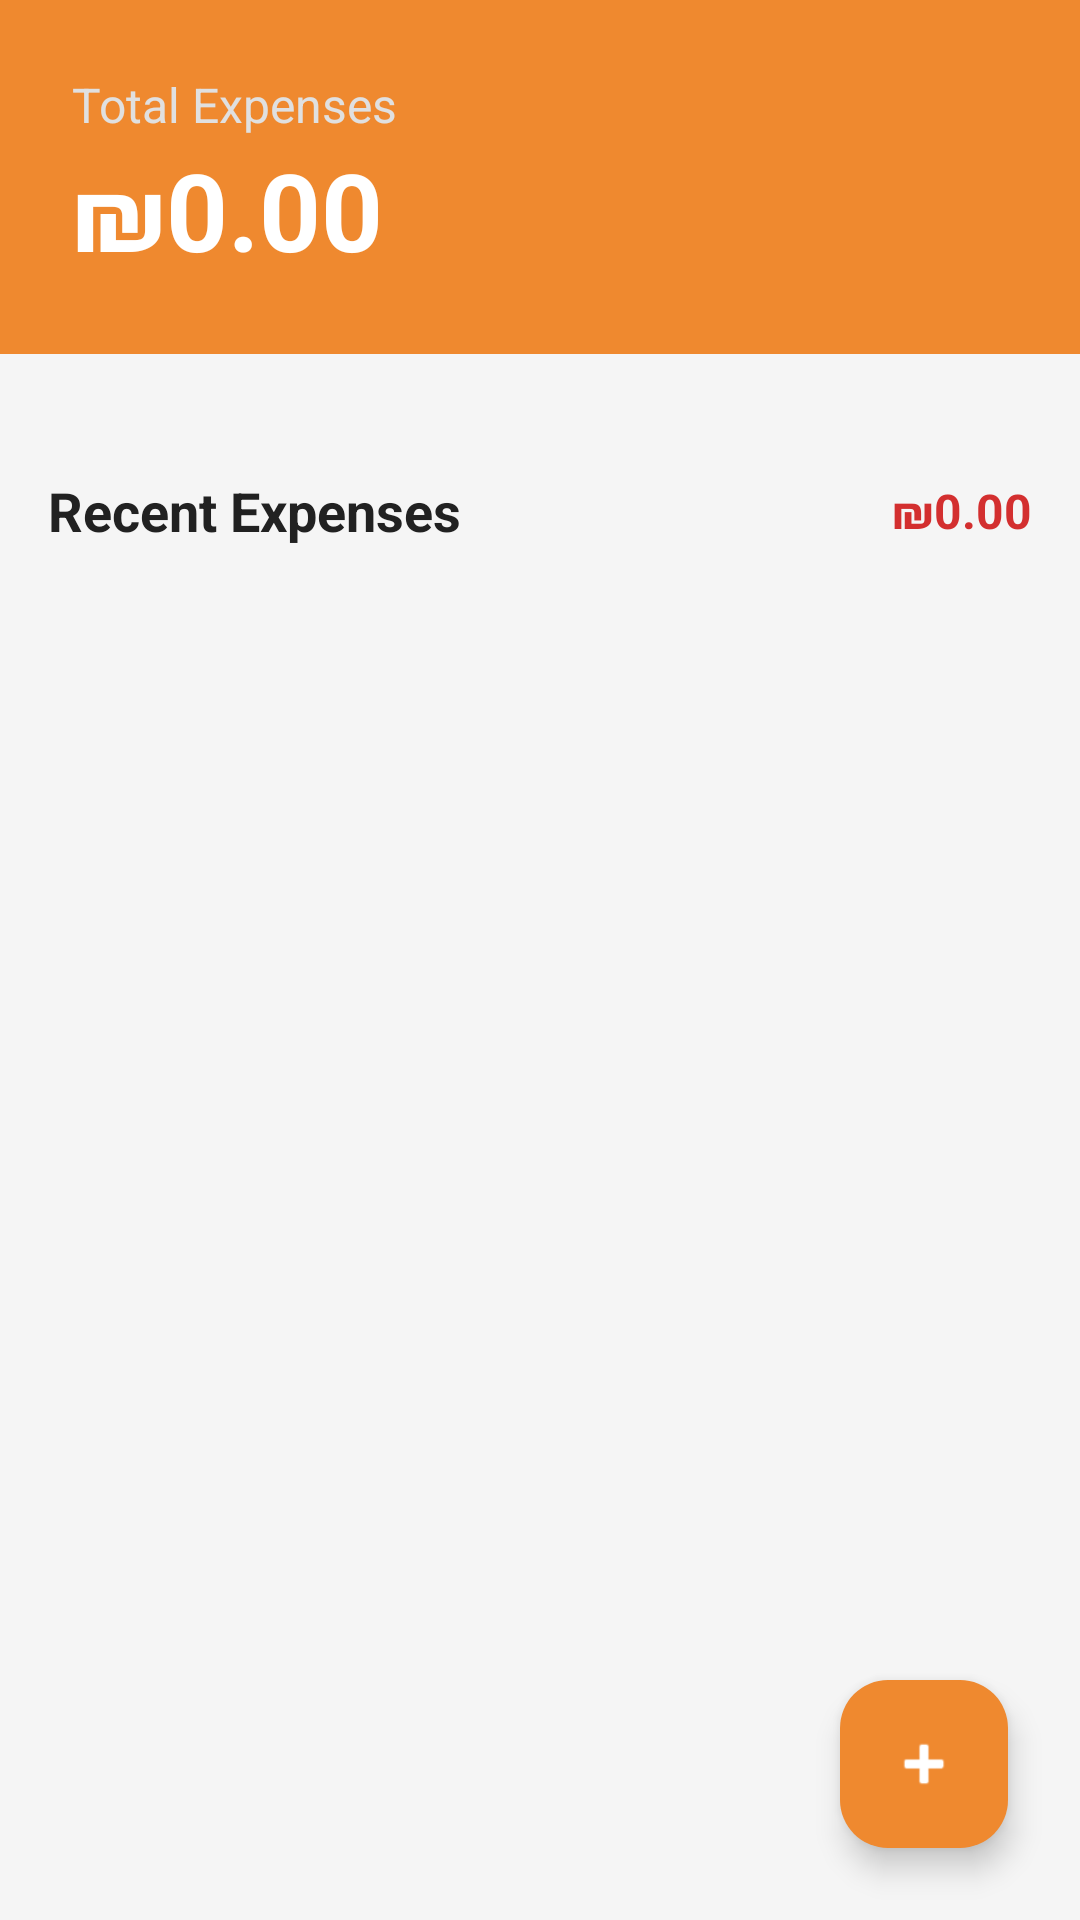

Reconstruct the res/layout file that produces this screen, plus the resources it refers to.
<!-- AndroidManifest.xml: application theme Theme.BuildFlow2 -->
<!-- res/layout/fragment_owner_home_page.xml -->
<?xml version="1.0" encoding="utf-8"?>
<androidx.coordinatorlayout.widget.CoordinatorLayout xmlns:android="http://schemas.android.com/apk/res/android"
    xmlns:app="http://schemas.android.com/apk/res-auto"
    android:layout_width="match_parent"
    android:layout_height="match_parent"
    android:background="@color/screen_bg"
    android:layoutDirection="ltr">

    <LinearLayout
        android:layout_width="match_parent"
        android:layout_height="match_parent"
        android:orientation="vertical">

        <androidx.constraintlayout.widget.ConstraintLayout
            android:layout_width="match_parent"
            android:layout_height="wrap_content"
            android:background="@drawable/header_gradient"
            android:padding="24dp">

            <LinearLayout
                android:layout_width="wrap_content"
                android:layout_height="wrap_content"
                android:orientation="vertical"
                app:layout_constraintStart_toStartOf="parent"
                app:layout_constraintTop_toTopOf="parent">

                <TextView
                    android:layout_width="wrap_content"
                    android:layout_height="wrap_content"
                    android:text="Total Expenses"
                    android:textColor="#E0E0E0"
                    android:textSize="16sp" />

                <TextView
                    android:id="@+id/tvTotalAmount"
                    android:layout_width="wrap_content"
                    android:layout_height="wrap_content"
                    android:text="₪0.00"
                    android:textColor="#FFFFFF"
                    android:textSize="36sp"
                    android:textStyle="bold" />
            </LinearLayout>

            <ImageButton
                android:id="@+id/btnOpenMenu"
                android:layout_width="wrap_content"
                android:layout_height="wrap_content"
                android:background="?attr/selectableItemBackgroundBorderless"
                android:src="@drawable/ic_menu"
                app:layout_constraintEnd_toEndOf="parent"
                app:layout_constraintTop_toTopOf="parent"
                app:layout_constraintBottom_toBottomOf="parent"
                app:tint="#FFFFFF" />

        </androidx.constraintlayout.widget.ConstraintLayout>

        <HorizontalScrollView
            android:layout_width="match_parent"
            android:layout_height="wrap_content"
            android:layout_marginTop="16dp"
            android:clipToPadding="false"
            android:paddingHorizontal="16dp"
            android:scrollbars="none">
            <LinearLayout
                android:id="@+id/layoutDateFilters"
                android:layout_width="wrap_content"
                android:layout_height="wrap_content"
                android:orientation="horizontal" />
        </HorizontalScrollView>

        <HorizontalScrollView
            android:layout_width="match_parent"
            android:layout_height="wrap_content"
            android:layout_marginTop="8dp"
            android:clipToPadding="false"
            android:paddingHorizontal="16dp"
            android:scrollbars="none">
            <LinearLayout
                android:id="@+id/layoutCategoryFilters"
                android:layout_width="wrap_content"
                android:layout_height="wrap_content"
                android:orientation="horizontal" />
        </HorizontalScrollView>

        <LinearLayout
            android:layout_width="match_parent"
            android:layout_height="wrap_content"
            android:orientation="horizontal"
            android:layout_marginHorizontal="16dp"
            android:layout_marginTop="16dp"
            android:layout_marginBottom="8dp"
            android:gravity="center_vertical">

            <TextView
                android:layout_width="0dp"
                android:layout_height="wrap_content"
                android:layout_weight="1"
                android:text="Recent Expenses"
                android:textColor="@color/primary_text"
                android:textSize="18sp"
                android:textStyle="bold" />

            <TextView
                android:id="@+id/tvFilteredTotal"
                android:layout_width="wrap_content"
                android:layout_height="wrap_content"
                android:text="₪0.00"
                android:textColor="#D32F2F"
                android:textSize="16sp"
                android:textStyle="bold" />
        </LinearLayout>

        <androidx.recyclerview.widget.RecyclerView
            android:id="@+id/rvExpenses"
            android:layout_width="match_parent"
            android:layout_height="0dp"
            android:layout_weight="1"
            android:clipToPadding="false"
            android:paddingBottom="80dp" />

    </LinearLayout>

    <com.google.android.material.floatingactionbutton.FloatingActionButton
        android:id="@+id/fabAddExpense"
        android:layout_width="wrap_content"
        android:layout_height="wrap_content"
        android:layout_gravity="bottom|end"
        android:layout_margin="24dp"
        android:src="@android:drawable/ic_input_add"
        app:backgroundTint="@color/orange"
        app:tint="#FFFFFF" />

</androidx.coordinatorlayout.widget.CoordinatorLayout>
<!-- resources referenced by this layout -->
<resources>
  <color name="orange">#EF892F</color>
  <color name="primary_text">#212121</color>
  <color name="screen_bg">#F5F5F5</color>
  <!-- drawable header_gradient (drawable) -->
  <?xml version="1.0" encoding="utf-8"?>
  <shape xmlns:android="http://schemas.android.com/apk/res/android">
      <gradient
          android:angle="135"
          android:endColor="@color/orange"
          android:startColor="@color/orange" />
  </shape>
  <style name="Theme.BuildFlow2" parent="Base.Theme.BuildFlow2" />
  <style name="Base.Theme.BuildFlow2" parent="Theme.Material3.DayNight.NoActionBar">
          <item name="colorPrimary">@color/orange</item>
  
          <item name="android:statusBarColor">@color/orange</item>
  
          <item name="android:windowLightStatusBar">true</item>
      </style>
</resources>
